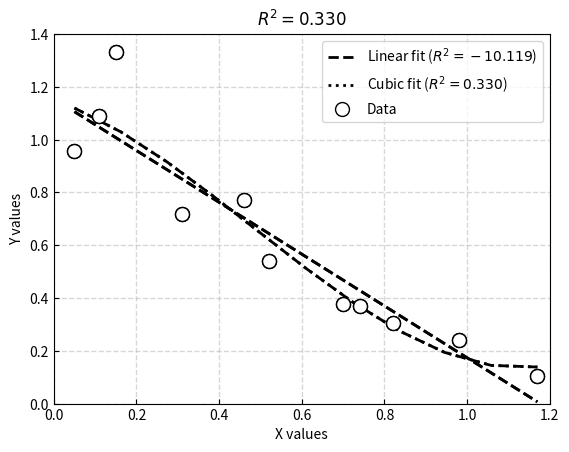

Write the Python code that produced this figure.
import numpy as np
import matplotlib.pyplot as pyplot
from scipy import linalg
from math import *


def RSquared(x, y, a):
    '''
    To calculate the R**2 value for a set of x,y data and a LeastSquares fit with polynomial having coefficients a
    :param x:
    :param y:
    :param a:
    :return:
    '''
    AvgY = np.mean(y)  # calculates the average value of y
    SSTot = 0
    SSRes = 0
    for i in range(len(y)):
        SSTot += (y[i] - AvgY)**2
        SSRes += (y[i] - Poly(x[i], a))**2
    RSq = 1 - SSRes / SSTot
    return RSq


def Poly(x, a):
    '''
    calculates the value for a polynomial given a value for x and the coefficients of the polynomial.
    f(x)=y=a[0]+a[1]x+a[2]x**2+a[3]x**3+...
    :param x: the x value for calculating the function
    :param a: the coefficients of the polynomial
    :return:
    '''
    y = 0
    for i in range(len(a)):
        y += a[i] * x**i
    return y


def LeastSquares(x, y, power):
    '''
    Calculates the coefficients for a polynomial of degree power to best
    fit a data set (x,y) using the least squares approach.
    :param x: the independent variable of the data set
    :param y: the value of the function evaluated at each value of x
    :param power: the degree of the polynomial
    :return: the array of coefficients (i.e., f(x)=a[0]+a[1]x+a[2]x**2+...)
    '''
    return np.polyfit(x, y, power)


def PlotLeastSquares(x, y, power, showpoints=True, npoints=500):
    Xmin = min(x)
    Xmax = max(x)
    Ymin = min(y)
    Ymax = max(y)
    dX = 1.0 * (Xmax - Xmin) / npoints
    a = LeastSquares(x, y, power)  # calculate the coefficients of the fitting polynomial
    xvals = np.linspace(Xmin, Xmax, len(x))  # &MISSING CODE HERE&#) #build the numpy array of xvals
    yvals = np.polyval(a, xvals)

    RSq = RSquared(x, y, a)  # calculate an R^2 value
    pyplot.plot(xvals, yvals, linestyle='dashed', color='black', linewidth='2')
    pyplot.title(r'$R^2={:0.3f}$'.format(RSq))
    pyplot.xlim(floor(Xmin * 10) / 10, ceil(Xmax * 10) / 10)
    pyplot.ylim(floor(Ymin), ceil(Ymax * 10) / 10)
    if showpoints:
        pyplot.plot(x, y, linestyle='none', marker='o', markerfacecolor='white', markeredgecolor='black', markersize=10)
    pyplot.xlabel('X values')
    pyplot.ylabel('Y values')
    pyplot.show()
    return xvals, yvals


def main():
    x = np.array([0.05, 0.11, 0.15, 0.31, 0.46, 0.52, 0.70, 0.74, 0.82, 0.98, 1.17])
    y = np.array([0.956, 1.09, 1.332, 0.717, 0.771, 0.539, 0.378, 0.370, 0.306, 0.242, 0.104])

    # 1. Call LeastSquares for a linear fit
    ans1 = LeastSquares(x, y, 1)
    print(ans1)

    # 2. Call PlotLeastSquares for a linear fit
    linx, liny = PlotLeastSquares(x, y, 1, showpoints=True, npoints=500)
    RSqLin = RSquared(x, y, ans1)  # calculate RSqured for linear fit

    # 3. Call LeastSquares for a Cubic fit
    ans2 = LeastSquares(x, y, 3)
    RSqCub = RSquared(x, y, ans2)  # calculate RSquared for cubic fit
    print(ans2)

    # 4. Call PlotLeastSquares for a Cubic fit
    cubx, cuby = PlotLeastSquares(x, y, 3, showpoints=True, npoints=500)

    # 5. Use results form 1 and 3 to plot the data points, the Linear fit and the Cubic fit all on one graph
    pyplot.plot(linx, liny, linewidth=2, linestyle='dashed', color='black', label=r'Linear fit ($R^2={:0.3f}$)'.format(RSqLin)) #for the linear fit
    pyplot.plot(cubx, cuby, linewidth=2, linestyle='dotted', color='black', label='Cubic fit ($R^2={:0.3f}$)'.format(RSqCub)) #for the cubic fit
    pyplot.plot(x, y, linestyle='none', marker='o', markersize=10, markerfacecolor='white', markeredgecolor='black', label='Data')  # the data points
    pyplot.xlabel('X values')
    pyplot.ylabel('Y values')
    pyplot.legend()

    pyplot.grid(axis='both')
    pyplot.tick_params(axis='both', direction='in', grid_linewidth=1, grid_linestyle='dashed', grid_alpha=0.5)
    pyplot.show()
    x=np.array([[10, 20, 30], [40, 50, 60]])
    y=np.array([[100], [200]])
    print(np.append(x, y, axis=1))
    # Use proper titles, labels and legends


main()
